Image classification data set "data" (jonxjonx/LED_Panel_Classification on GitHub). Class labels (4): black, blue, green, red.

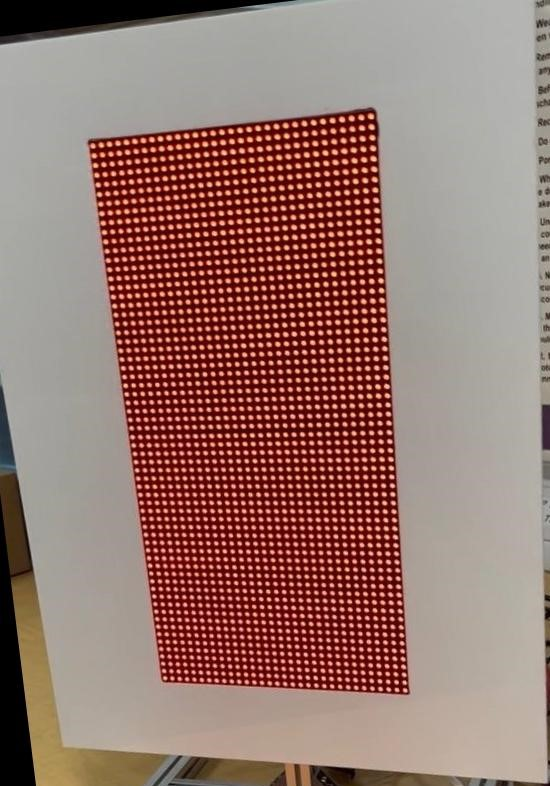
Label: red

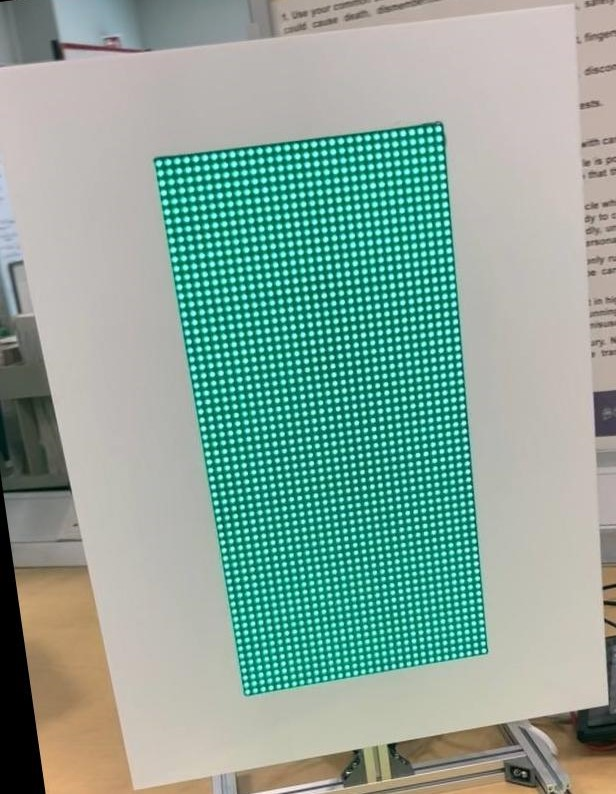
Label: green

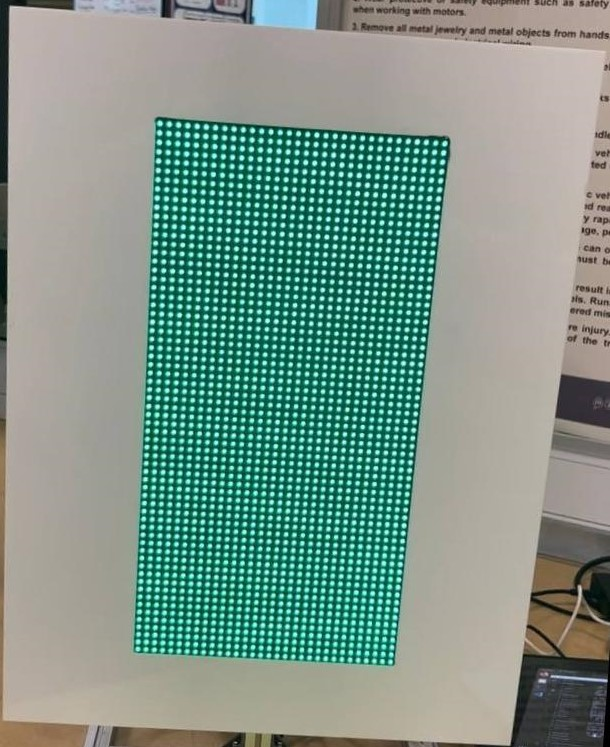
Label: green

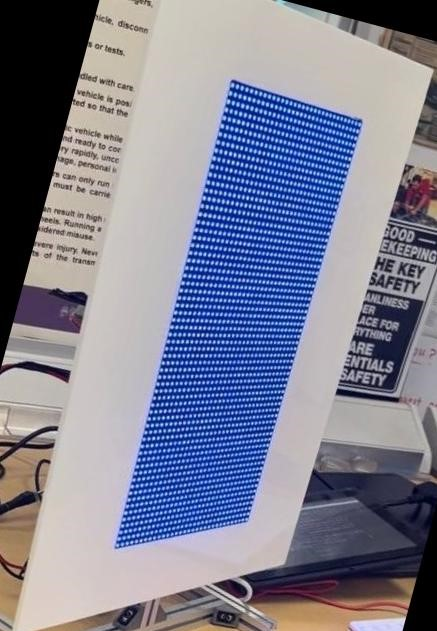
Label: blue

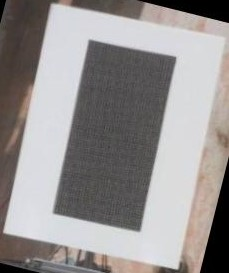
Label: black

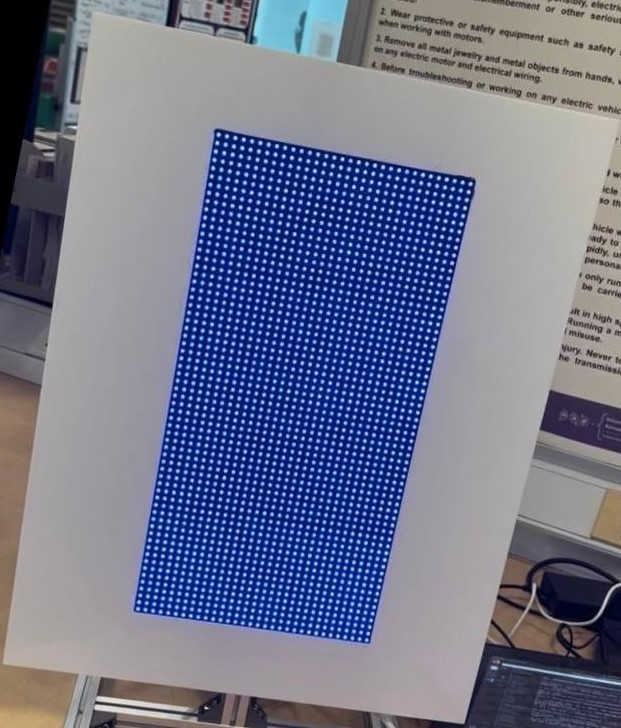
Label: blue
